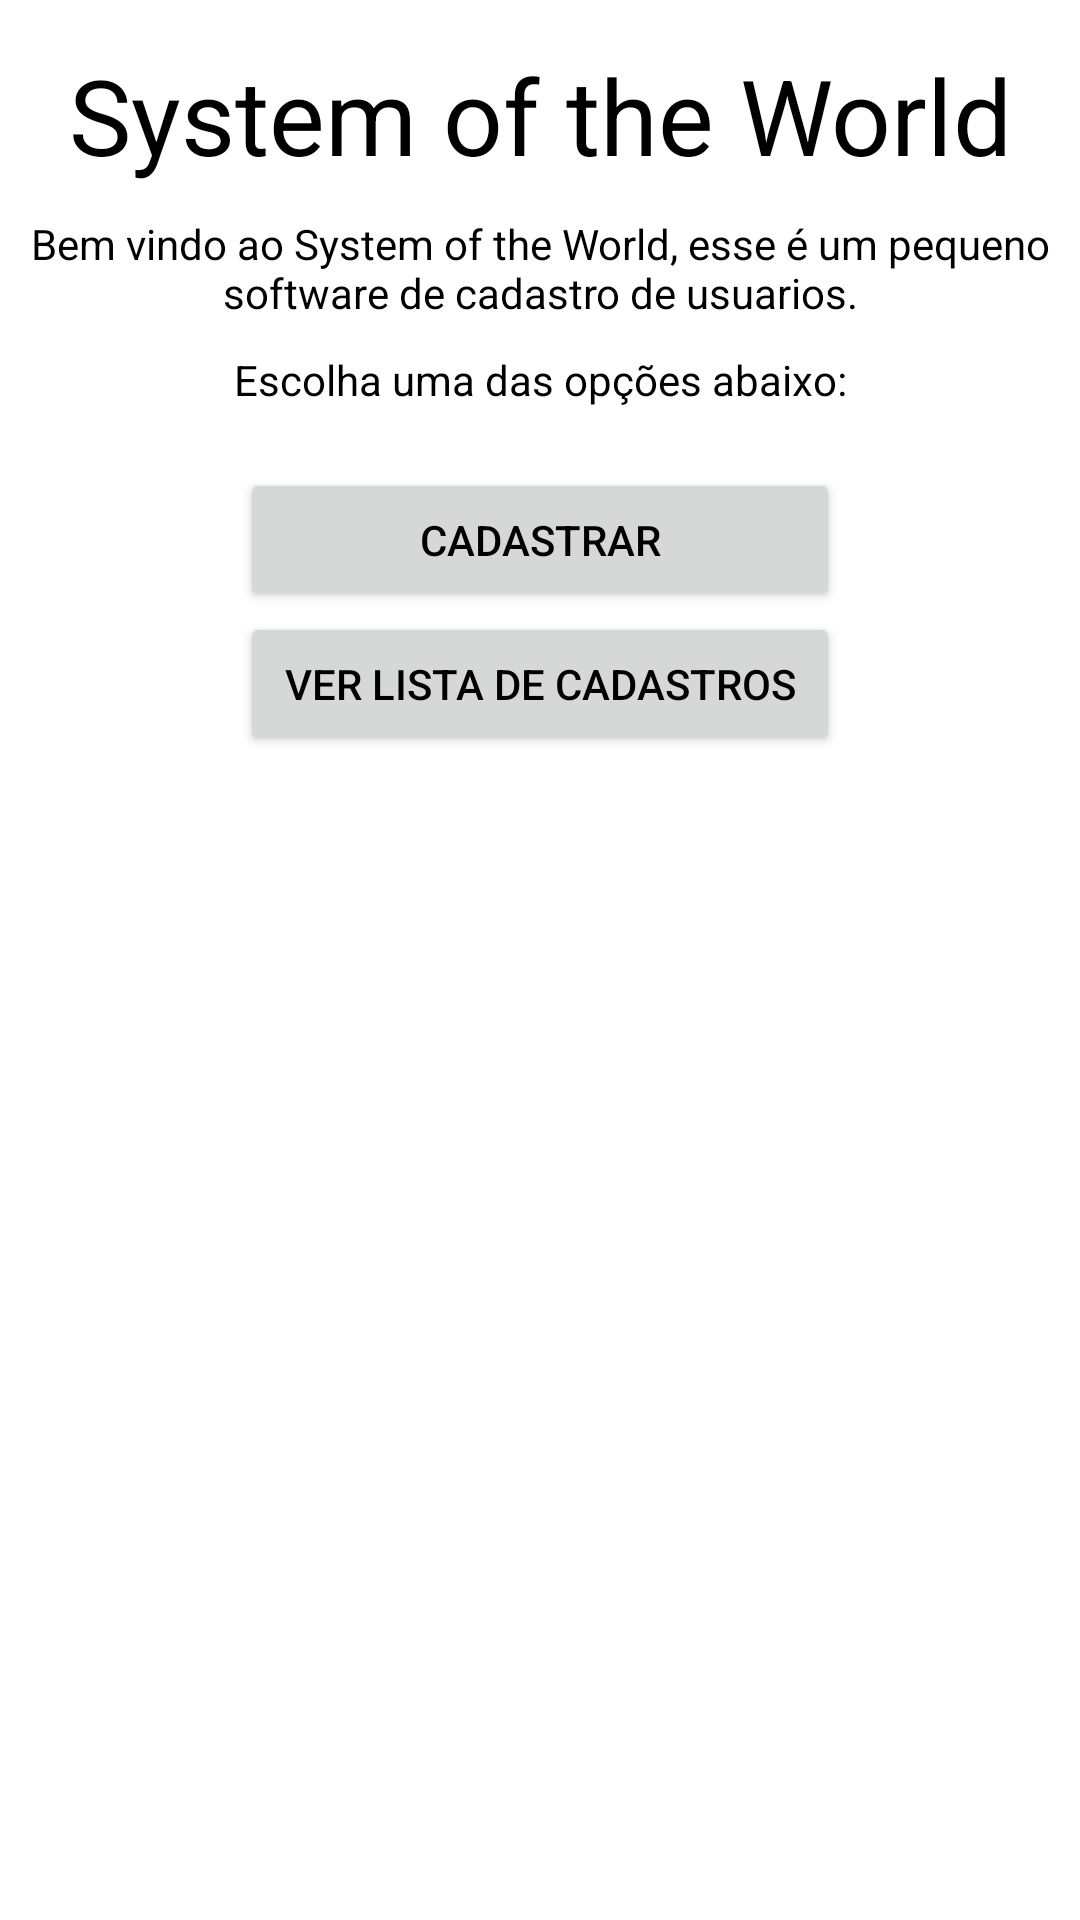

Reconstruct the res/layout file that produces this screen, plus the resources it refers to.
<!-- AndroidManifest.xml: application theme Theme.Cadastro_System -->
<!-- res/layout/tela_principal.xml -->
<?xml version="1.0" encoding="utf-8"?>
<RelativeLayout xmlns:android="http://schemas.android.com/apk/res/android"
    xmlns:app="http://schemas.android.com/apk/res-auto"
    xmlns:tools="http://schemas.android.com/tools"
    android:layout_width="match_parent"
    android:layout_height="match_parent"
    tools:context=".MainActivity">

    <TextView
        android:id="@+id/txtTitulo"
        android:layout_width="match_parent"
        android:layout_height="wrap_content"
        android:layout_marginTop="15dp"
        android:gravity="center"
        android:text="System of the World"
        android:textColor="@color/black"
        android:textSize="35sp" />

    <TextView
        android:id="@+id/txt1"
        android:layout_width="match_parent"
        android:layout_height="wrap_content"
        android:layout_below="@+id/txtTitulo"
        android:layout_marginTop="10dp"
        android:gravity="center"
        android:text="Bem vindo ao System of the World, esse é um pequeno software de cadastro de usuarios."
        android:textColor="@color/black" />

    <TextView
        android:id="@+id/txt2"
        android:layout_width="match_parent"
        android:layout_height="wrap_content"
        android:layout_below="@+id/txt1"
        android:layout_marginTop="10dp"
        android:gravity="center"
        android:text="Escolha uma das opções abaixo:"
        android:textColor="@color/black" />

    <Button
        android:id="@+id/btCad"
        android:layout_width="match_parent"
        android:layout_height="wrap_content"
        android:layout_below="@+id/txt2"
        android:layout_marginLeft="80dp"
        android:layout_marginTop="20dp"
        android:layout_marginRight="80dp"
        android:text="Cadastrar"
        android:textColor="@color/black" />

    <Button
        android:id="@+id/btVer"
        android:layout_width="match_parent"
        android:layout_height="wrap_content"
        android:layout_below="@+id/btCad"
        android:layout_marginLeft="80dp"
        android:layout_marginRight="80dp"
        android:text="Ver Lista de Cadastros"
        android:textColor="@color/black" />


</RelativeLayout>
<!-- resources referenced by this layout -->
<resources>
  <style name="Theme.Cadastro_System" parent="Theme.MaterialComponents.DayNight.DarkActionBar">
          
          <item name="colorPrimary">@color/purple_500</item>
          <item name="colorPrimaryVariant">@color/purple_700</item>
          <item name="colorOnPrimary">@color/white</item>
          
          <item name="colorSecondary">@color/teal_200</item>
          <item name="colorSecondaryVariant">@color/teal_700</item>
          <item name="colorOnSecondary">@color/black</item>
          
          <item name="android:statusBarColor">?attr/colorPrimaryVariant</item>
          
      </style>
  <!-- not gathered from this repository: default colours our renderer supplied (Android Studio template values) -->
  <color name="purple_500">#FF6200EE</color>
  <color name="purple_700">#FF3700B3</color>
  <color name="teal_200">#FF03DAC5</color>
  <color name="teal_700">#FF018786</color>
  <color name="black">#FF000000</color>
  <color name="white">#FFFFFFFF</color>
</resources>
